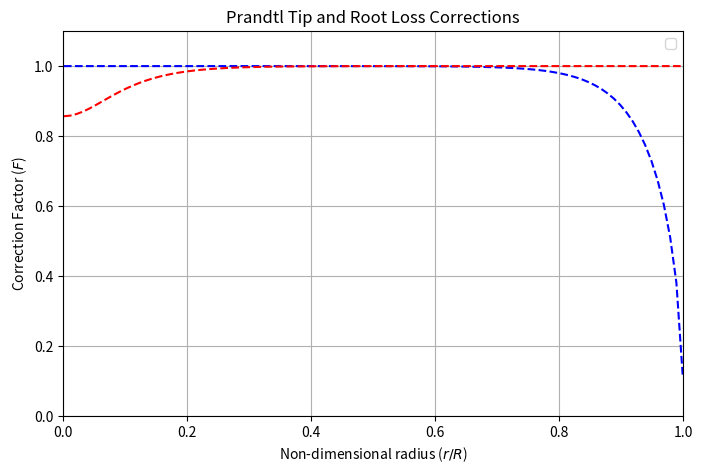

Write the Python code that produced this figure.
import numpy as np
import matplotlib.pyplot as plt

def PrandtlTipLossCorrection(x, x_root, lada, B, a, ap):
# 
#   x: r_R 
#   x_root: location of the root vortex 
#   lada: tip speed ratio
#   B: number of blades
#   a: axial induction
#   ap: azimuthal induction factor

    exptip = -(B/2) * ((1-x)/x) * np.sqrt(1 + (lada**2 * x**2)/((1-a)**2))
    ftip = 2 / np.pi * np.arccos(np.exp(exptip))

    if np.isnan(ftip):
        ftip = 0.0

    exproot = -(B/2) * ((x-x_root)/x) * np.sqrt(1 + (lada**2 * x**2)/((1-a)**2))
    froot = 2 / np.pi * np.arccos(np.exp(exproot))

    if np.isnan(froot):
        froot = 0.0

    # if froot < 0.000001:
    #     froot = 0.000001

    ftot = ftip * froot
    a_corr = a / ftot
    ap_corr = ap / ftot

    return ftot, ftip, froot


    # Rotor parameters
B = 3          
lada = 8.0     
x_root = 0   
a_guess = 0.3  # Assumed uniform axial induction for the sake of the plot
ap_guess = 0.01

# Create radial array, slightly offsetting from exact 0.2 and 1.0 to avoid 0.0 values inside the arccos
radii = np.linspace(x_root + 0.001, 0.999, 100)

F_tot_vals = []
F_tip_vals = []
F_root_vals = []

for x in radii:
    ftot, ftip, froot = PrandtlTipLossCorrection(x, x_root, lada, B, a_guess, ap_guess)
    F_tot_vals.append(ftot)
    F_tip_vals.append(ftip)
    print(ftip)
    F_root_vals.append(froot)

# Generate Plot

plt.figure(figsize=(8, 5))
plt.plot(radii, F_tip_vals, linestyle='--', color='blue')
plt.plot(radii, F_root_vals, linestyle='--', color='red')
# plt.plot(radii, F_tot_vals, label='Total Loss Factor ($F_{tot}$)', linewidth=2, color='black')

plt.title('Prandtl Tip and Root Loss Corrections')
plt.xlabel('Non-dimensional radius ($r/R$)')
plt.ylabel('Correction Factor ($F$)')
plt.xlim([0, 1])
plt.ylim([0, 1.1])
plt.grid(True)
plt.legend()
plt.show()
